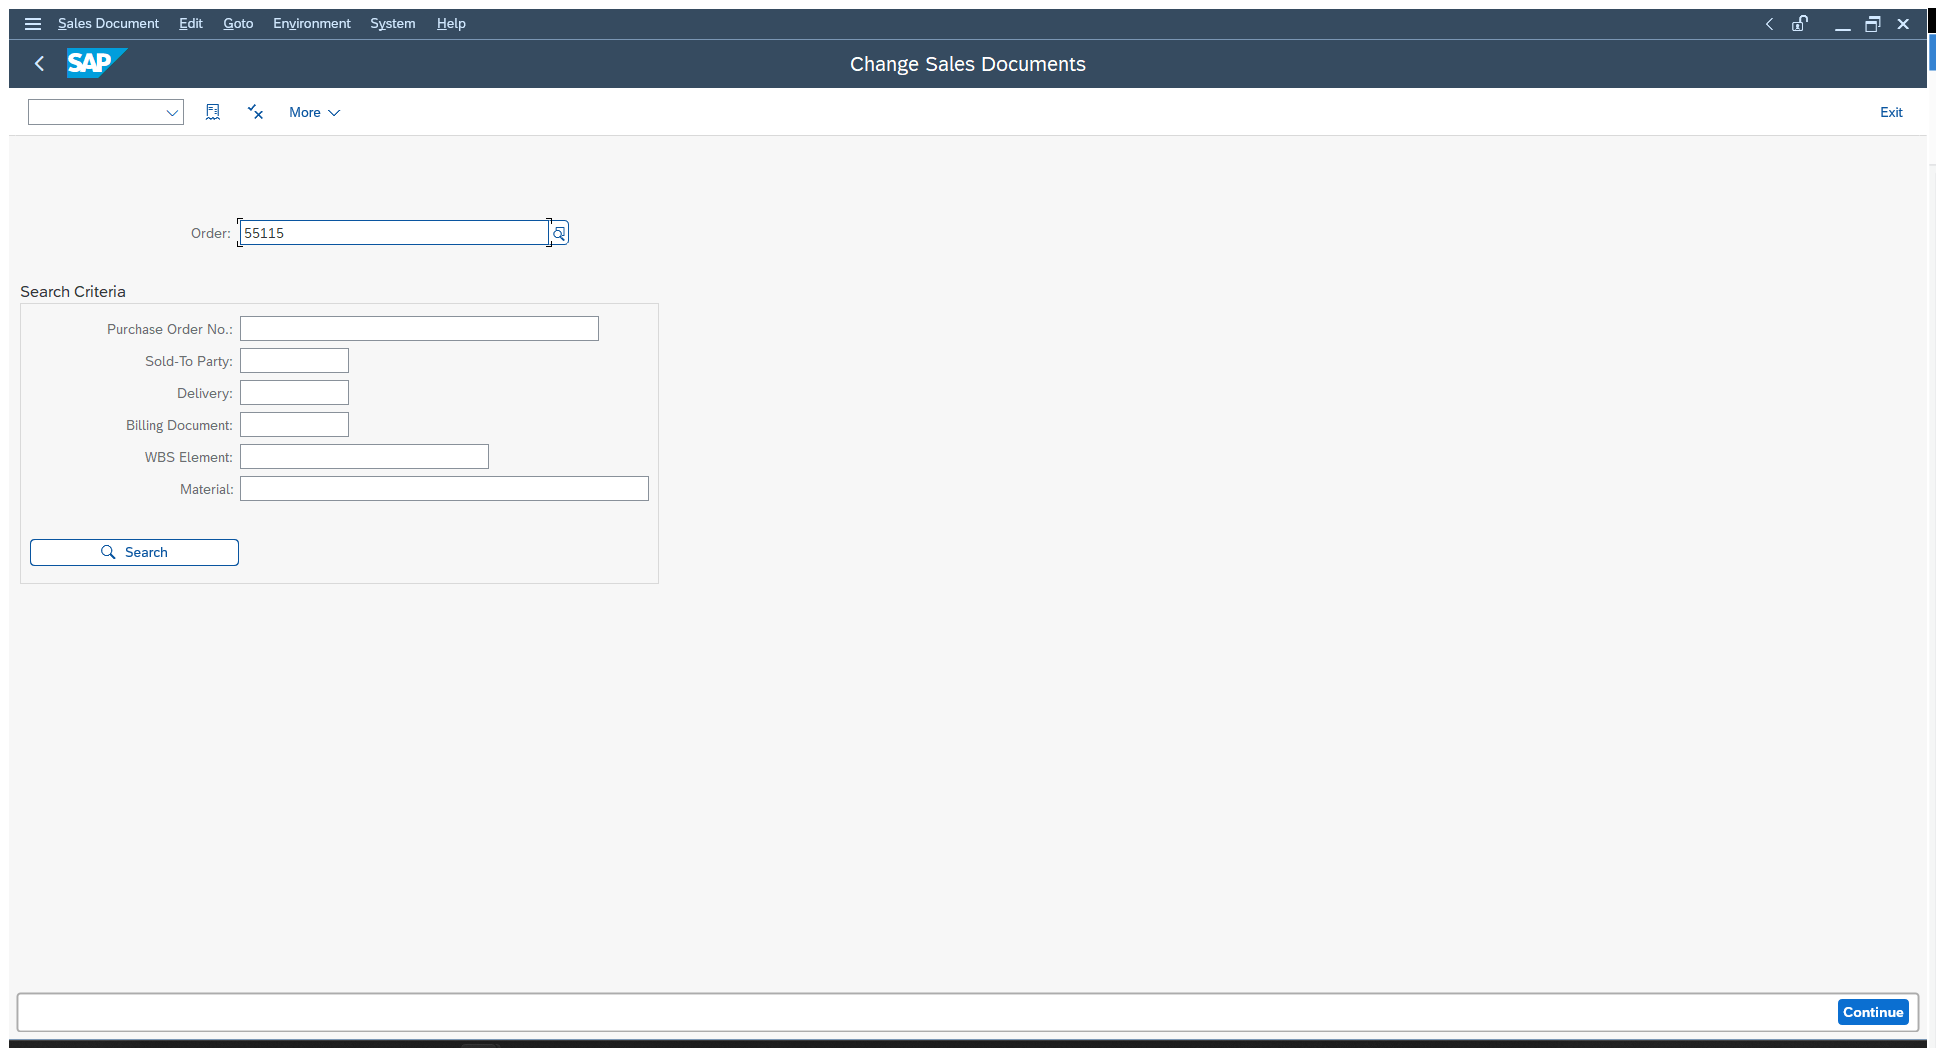
Task: SAP End-to-End Test for UiPath Labs
Workflow: Change Sales Order VA02

Step 1: Use Application: Change Sales Documents on the element in window 'Change Sales Documents' (saplogon.exe)

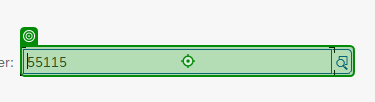
Step 2: type [in_orderNumber]

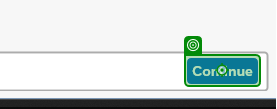
Step 3: click on 'Continue'

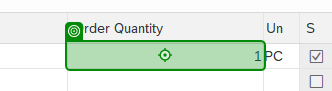
Step 4: type [in_orderAmount]

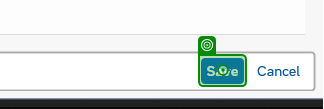
Step 5: click on 'Save'

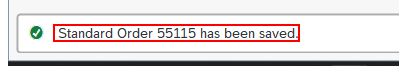
Step 6: Read Status Bar 'StatusPane Standard'